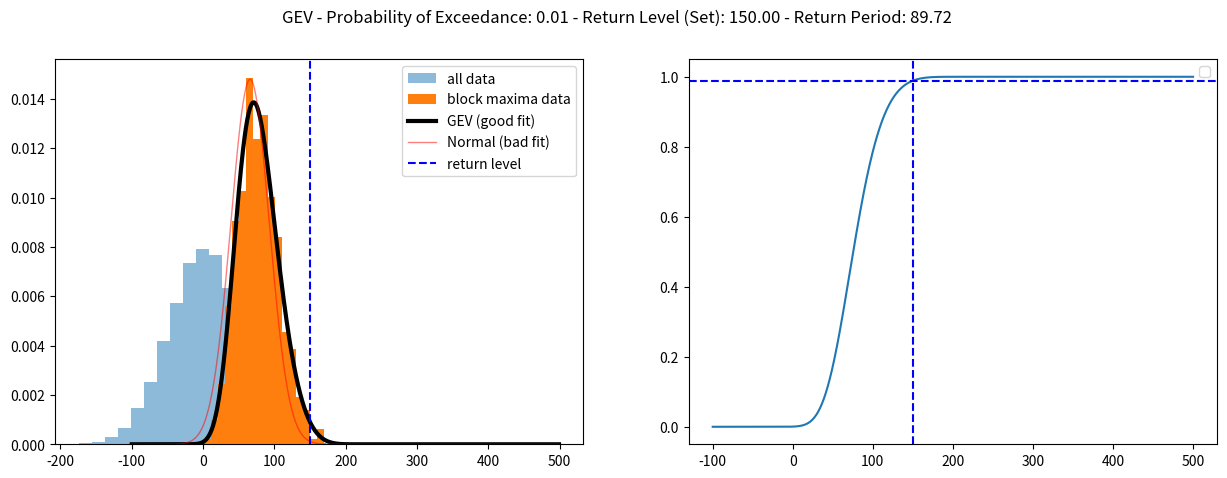

Generate this figure with matplotlib: (Note: this script raises an exception after producing the figure.)
import numpy as np
import pandas as pd
from scipy import stats
from scipy.stats import norm
from scipy.stats import genextreme as gev

class GEVAnalyzer:
    "Extreme Value Theory Analyzer"
    def __init__(self, data):
        assert isinstance(data, pd.Series), 'Data must be a pandas Series'
        self.data = data

    def compute_block_maxima(self, period_window=10):
        " Compute block maxima"
        self.block_maxima = self.data.rolling(window=period_window).max().dropna()
        return self.block_maxima

    def maximum_likelihood_estimation(self):
        " Fit GEV distribution to data"
        shape, loc, scale = gev.fit(self.block_maxima.values, 0)
        return shape, loc, scale
    
    def cdf_GEV(self, value, shape, loc, scale):
        " Calculate probability for given value"
        probability = gev.cdf(value, shape, loc, scale)
        return probability
    
    def _estimate_return_level(self, probability, loc, scale, shape):
        "Estimate return level for given probability"
        shape, loc, scale = self.maximum_likelihood_estimation()
        return_level = gev.ppf(probability, shape, loc, scale)
        return return_level
    
    def get_empirical_return_period(self):
        """
        Compute empirical return priod for observed data
        """
        df = pd.DataFrame(index=np.arange(self.block_maxima.size))
        # sort the data
        df["sorted"] = np.sort(self.block_maxima)[::-1]
        # rank via scipy instead to deal with duplicate values
        df["ranks_sp"] = np.sort(stats.rankdata(-self.block_maxima))
        # find exceedence probability
        n = self.block_maxima.size
        df["exceedance"] = df["ranks_sp"] / (n + 1)
        # find return period
        df["period"] = 1 / df["exceedance"]
        return df

    def get_return_level(self, return_period):
        "Estimate return level for given return period"
        probability = 1 - 1/return_period
        return_level = self._estimate_return_level(probability)
        return return_level

    def get_return_period(self, level_value):
        "Estimate return period for given return level"
        shape, loc, scale = self.maximum_likelihood_estimation()
        probability = self.cdf_GEV(level_value, shape, loc, scale)
        return_period = 1/(1-probability)
        return return_period
    
if __name__ == '__main__':

    # Generate some random data
    data = np.random.normal(0, 50, 10000)
    data = pd.Series(data)

    # Initialize GEVAnalyzer
    evt = GEVAnalyzer(data)

    # Block maximas
    block_maxima = evt.compute_block_maxima(period_window=10)

    # Compute maximum likelihood estimation
    shape, loc, scale = evt.maximum_likelihood_estimation()

    # Set return period
    value = 150

    # Calculate probability
    probability = evt.cdf_GEV(value, shape, loc, scale)

    # Calculate return level
    return_level = evt._estimate_return_level(probability, loc, scale, shape)

    # Calculate return period
    return_period = evt.get_return_period(return_level)

    print('return_period', return_period)
    print('return_level', return_level)
    print('probability of exceedance', 1 - probability)
    print('probability', probability)

    import matplotlib.pyplot as plt
    # subplots horizontal
    fig, ax = plt.subplots(1, 2, figsize=(15, 5))
    fig.suptitle(f'GEV - Probability of Exceedance: {1 - probability:.2f} - Return Level (Set): {return_level:.2f} - Return Period: {return_period:.2f}')

    ax[0].hist(data, bins=20, density=True, label='all data', alpha=0.5)
    ax[0].hist(block_maxima, bins=20, density=True, label='block maxima data')
    x_r80 = np.arange(-100, 500)
    ax[0].plot(x_r80, gev.pdf(x_r80, shape, loc=loc, scale=scale), "k", lw=3, label='GEV (good fit)')
    ax[0].plot(x_r80, norm.pdf(x_r80, loc=loc, scale=scale), "r", lw=1, label='Normal (bad fit)', alpha=0.5)
    ax[0].axvline(value, color='b', label='return level', linestyle='--')
    ax[0].legend()

    # plot cdf
    x = np.linspace(-100, 500, 1000)
    y = gev.cdf(x, shape, loc=loc, scale=scale)
    ax[1].plot(x, y)
    ax[1].axhline(probability, color='b', linestyle='--')
    ax[1].axvline(value, color='b', linestyle='--')
    ax[1].legend()
    # save plot
    plt.savefig('imgs/gev.png')
    plt.show()

